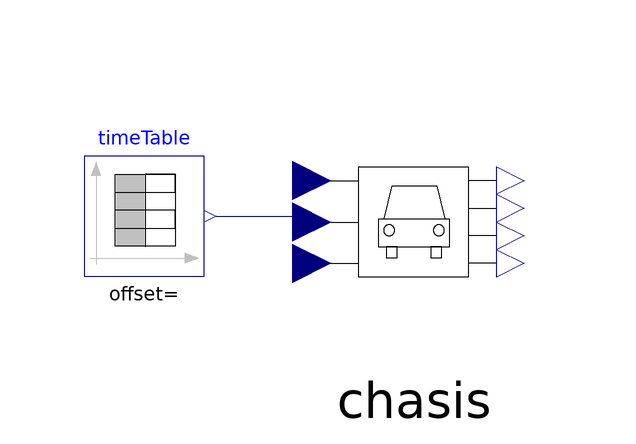

Above is the diagram view of the following Modelica model: its components placed by their Placement annotations and its connect equations drawn as lines.

model Circuit
  Modelica.Blocks.Sources.TimeTable timeTable(table = [0, 0; 2, 0; 4, 2; 6, 2; 8, 0; 10, 0; 12, -5; 15, -5; 17, 0; 20, 0; 23, -1.82; 25, -1.82; 27, 0; 31, 0; 33, -5.05; 36, -5.05; 38, 0; 38.25, 0])  annotation(
    Placement(visible = true, transformation(origin = {-44, 14}, extent = {{-10, -10}, {10, 10}}, rotation = 0)));
  Chasis chasis annotation(
    Placement(visible = true, transformation(origin = {1, 13}, extent = {{-23, -23}, {23, 23}}, rotation = 0)));
equation
  connect(timeTable.y, chasis.delta) annotation(
    Line(points = {{-32, 14}, {-16, 14}, {-16, 14}, {-16, 14}}, color = {0, 0, 127}));
  annotation(
    uses(Modelica(version = "3.2.3")));
end Circuit;